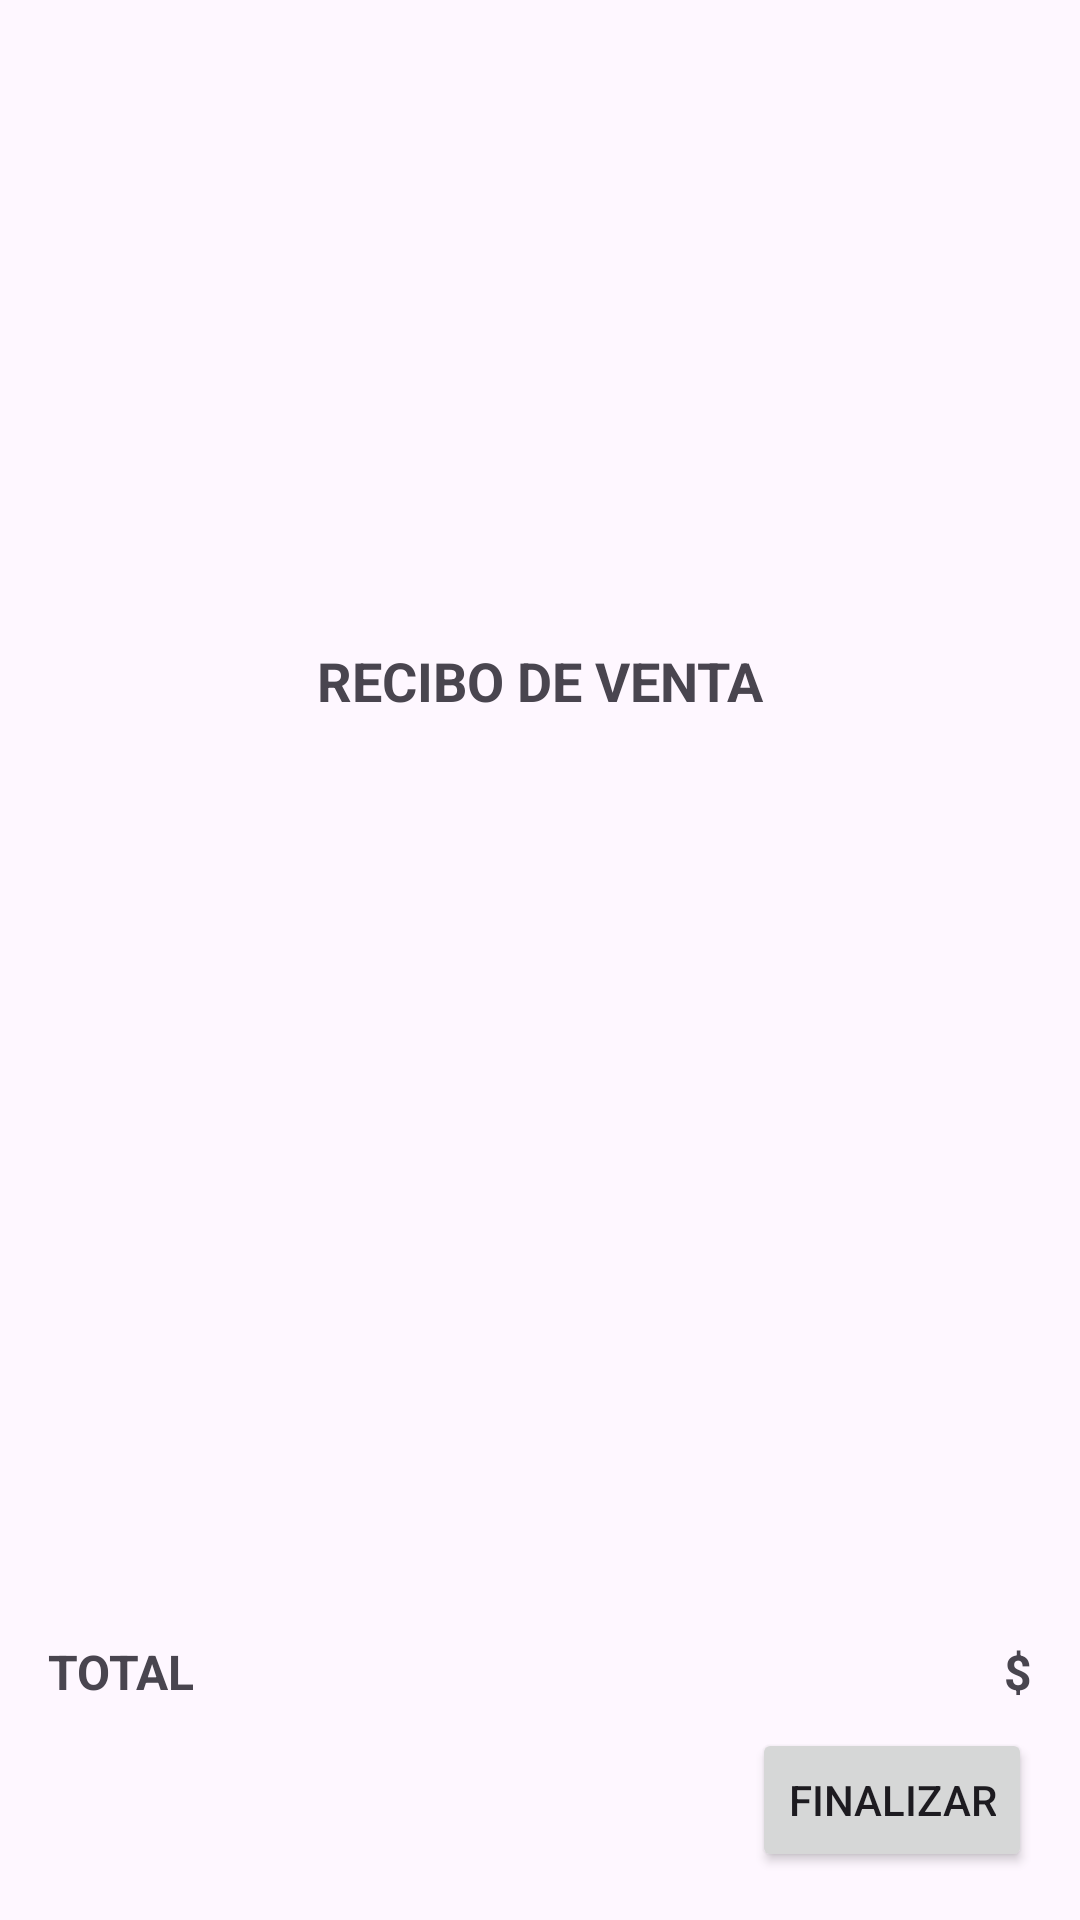

Produce the Android XML layout that renders to this screen, including the resource entries it uses.
<!-- AndroidManifest.xml: application theme Theme.ReciboDeVentaDemo -->
<!-- res/layout/activity_receipt.xml -->
<?xml version="1.0" encoding="utf-8"?>
<RelativeLayout xmlns:android="http://schemas.android.com/apk/res/android"
    android:layout_width="match_parent"
    android:layout_height="match_parent"
    android:padding="16dp">

    <ScrollView
        android:id="@+id/scrollView"
        android:layout_width="match_parent"
        android:layout_height="match_parent"
        android:layout_above="@+id/footerContainer">

        <LinearLayout
            android:id="@+id/receiptContainer"
            android:layout_width="match_parent"
            android:layout_height="wrap_content"
            android:orientation="vertical">

            <TextView
                android:id="@+id/tvIssuerName"
                android:layout_width="match_parent"
                android:layout_height="wrap_content"
                android:textSize="16sp"
                android:textStyle="bold"
                android:gravity="center"
                android:paddingBottom="8dp"
                android:layout_marginTop="16dp" />

            <TextView
                android:id="@+id/tvIssuerRif"
                android:layout_width="match_parent"
                android:layout_height="wrap_content"
                android:textSize="16sp"
                android:textStyle="bold"
                android:gravity="center"
                android:paddingBottom="8dp"
                android:layout_marginTop="16dp" />

            <TextView
                android:id="@+id/tvClientFullName"
                android:layout_width="match_parent"
                android:layout_height="wrap_content"
                android:textSize="16sp"
                android:paddingBottom="16dp"
                android:layout_marginTop="16dp" />

            <TextView
                android:id="@+id/tvClientDNI"
                android:layout_width="match_parent"
                android:layout_height="wrap_content"
                android:textSize="16sp"
                android:paddingBottom="16dp"
                android:layout_marginTop="16dp" />

            <TextView
                android:id="@+id/tvReceiptTitle"
                android:layout_width="match_parent"
                android:layout_height="wrap_content"
                android:text="RECIBO DE VENTA"
                android:textSize="18sp"
                android:textStyle="bold"
                android:gravity="center"
                android:paddingBottom="16dp" />

            <LinearLayout
                android:id="@+id/productsContainer"
                android:layout_width="match_parent"
                android:layout_height="wrap_content"
                android:orientation="vertical"
                android:paddingBottom="16dp" />
        </LinearLayout>
    </ScrollView>

    <LinearLayout
        android:id="@+id/footerContainer"
        android:layout_width="match_parent"
        android:layout_height="wrap_content"
        android:layout_alignParentBottom="true"
        android:orientation="vertical"
        android:paddingTop="16dp">

        <LinearLayout
            android:layout_width="match_parent"
            android:layout_height="wrap_content"
            android:orientation="horizontal"
            android:paddingBottom="8dp">

            <TextView
                android:id="@+id/tvTotalStr"
                android:layout_width="0dp"
                android:layout_height="wrap_content"
                android:layout_weight="1"
                android:textStyle="bold"
                android:text="TOTAL"
                android:textSize="16sp" />

            <TextView
                android:id="@+id/tvTotal"
                android:layout_width="wrap_content"
                android:layout_height="wrap_content"
                android:text="$"
                android:textStyle="bold"
                android:textSize="16sp" />
        </LinearLayout>

        <Button
            android:id="@+id/btnFinalize"
            android:layout_width="wrap_content"
            android:layout_height="wrap_content"
            android:layout_gravity="end"
            android:onClick="navigateToHome"
            android:text="Finalizar" />
    </LinearLayout>
</RelativeLayout>
<!-- resources referenced by this layout -->
<resources>
  <style name="Theme.ReciboDeVentaDemo" parent="Base.Theme.ReciboDeVentaDemo" />
  <style name="Base.Theme.ReciboDeVentaDemo" parent="Theme.Material3.DayNight.NoActionBar">
          
          
      </style>
</resources>
